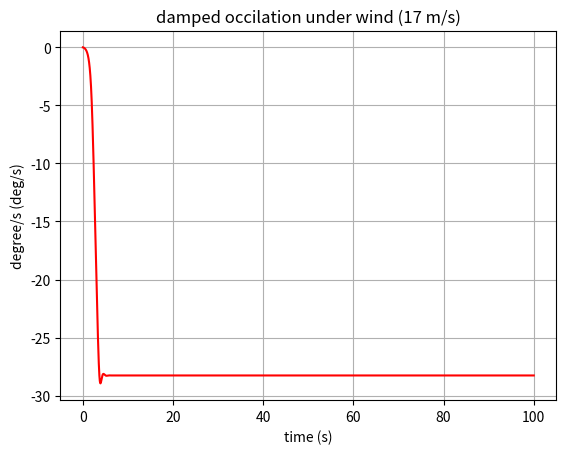

This figure's Python source:
#Integrated Vibration Code with damping moment, inertia and spring force
from scipy.integrate import ode
import matplotlib.pyplot as mpl
import numpy as np
import csv

#curve fitting fr stiffning damper curve fitting
#speed = np.array([-30,-25,-20,-15,-10,-4,0,4,10,15,20,25,30])    
#dampingforce=np.array([-500,-240,-120,-70,-30,-20,0,20,30,70,110,160,300])
speed = np.array([-25,-20,-15,-10,-4,0,4,10,15,20,25])          #mm/s units
dampingforce=np.array([-90,-70,-50,-30,-20,0,20,30,50,70,90])   #kg units
z = np.polyfit(speed, 10*dampingforce , 6)                      #newton and mm/s units
poly=np.poly1d(z)


#wind forcing function

angle=np.array([-1.04720,-0.87266,-0.78540,-0.69813,-0.52360,-0.34907,-0.17453,-0.08727,0.00000,0.08727,0.17453,0.34907,0.52360,0.69813,0.78540,0.87266,1.04720])
table=np.array([23608.02,21020.84,20859.15,19565.55,17786.87,27488.80,22314.43,21020.84,-3233.98,-20050.65,-21344.24,-20616.60,-17786.87,-20050.65,-21344.24,-22799.53,-24739.92])

wi=np.polyfit(-1*angle, table, 6)
poly_wind=np.poly1d(wi)



#damper geometry and kinematics calculations (user inputs)
GL=np.array([0,0])                          #Ground level coordinate  (base of VP) (x,y coordinate)
PL=np.array([0,1500])                       #Pivot level (centre of rotation) (x,y coordinate)
DMP=np.array([0,630])                       #Damper mounting point (fom the Pivot Level) (x,y coordinate)
DLA=140                                     #Damper lever arm in mm
LOS=76                                      #Lever arm offset
f=0.63                                      #Natural frequency in Hz
Th=5                                        #Maximum amplitude of torsional vibration in degree
k_tt= 6666.7                               #Newton and meter units

I1=39000                                    #torque tube
I2=8110336                                  #rail
I3=241661000                                #module
I=(I1+I2+I3)/1000000
Ipl=249.8

#####Wind velocity
v = 17                                        #in m/s
print (v)
#####calculating machine parameters
OA = 90 - np.rad2deg(np.arctan2(DLA,LOS))   #Offset angle as the lever arm is mounted at the bottom of TT
OA = np.deg2rad(OA)                         #Offset angle below the positive x axis
DML=PL-DMP                                  #Damper mounting level (from pivot reference)
Th=np.deg2rad(Th)                           #convert to radian
l=np.sqrt(DLA**2+LOS**2)                    #Actual lever arm length from centre of rotation
#OMEGA = (2 * f * np.pi)
damp_moment=[]
wind_moment=[]

disp=[]
vel=[]
acc=[]


def motion_equation(t , y):
    AD = y[0]
    AS = y[1]

    #damper 1
    DA = y[0] + OA
    CPx= PL[0] + (l*np.cos(DA))
    CPy= PL[1] - (l*np.sin(DA))
    damper_l= np.sqrt( (CPx-DML[0])**2 + (CPy-DML[1])**2)
    Lin_Vel = -1* l * AS *  ((CPx - DML[0])*np.sin(DA) + (CPy - DML[1])*np.cos(DA))/(damper_l)
    f=poly(Lin_Vel)
    fx_cap = (CPx-DML[0])/damper_l              #unit vectors in force direction
    fy_cap = (CPy-DML[1])/damper_l
    rx_cap = (CPx - PL[0])/l                    #unit vector in radius direction (this is for cross product
    ry_cap = (CPy - PL[1])/l

    #damper 2
    DA2 = y[0] - OA
    CPx2= PL[0] - (l*np.cos(DA2))               #have chcanged this on 5th april after detecting error
    CPy2= PL[1] + (l*np.sin(DA2))
    damper_l2= np.sqrt( (CPx2-DML[0])**2 + (CPy2-DML[1])**2)
    Lin_Vel2 = 1* l * AS *  ((CPx2 - DML[0])*np.sin(DA2) + (CPy2 - DML[1])*np.cos(DA2))/(damper_l2)
    f2=poly(Lin_Vel2)
    fx_cap2 = (CPx2 -DML[0])/damper_l2
    fy_cap2 = (CPy2 -DML[1])/damper_l2
    rx_cap2 = (CPx2 - PL[0])/l
    ry_cap2 = (CPy2 - PL[1])/l
    
    D_M = (f * l * (fy_cap*rx_cap - fx_cap*ry_cap))/1000 + (f2 * l * (fy_cap2*rx_cap2 - fx_cap2*ry_cap2))/1000 #damper moment I changed this on 5th april too after realizing mistakes in the code
    K_M = k_tt * AD                             #spring force moment
    W_tor= (poly_wind(AD + np.deg2rad(0))) * 17**2 /(47**2)

    
    #print ('wind:',W_tor,'\tspring',K_M)
    #damp_moment.append(-1* D_M)
    #wind_moment.append(W_tor)

    #disp.append(AD)
    #vel.append(AS)


    #acc.append((-K_M - W_tor )/(Ipl))

    accln=(-K_M + D_M + W_tor )/(Ipl)


    

    return[y[1], accln]
    #return[y[1], (-K_M  - 10000*np.sin(2*np.pi*1*t))/(Ipl)]

r=ode(motion_equation, jac=None).set_integrator('dopri5', nsteps=10000)
r.set_initial_value([np.deg2rad(0), 0], 0)
t1=100
dt=0.01

i=0
d=[]
v=[]
a=[]
while r.successful() and r.t<t1:
    b=r.integrate(r.t+dt)
    d.append(b[0])
    v.append(b[1])
    i=i+1

#i=0
#for x in vel:
#    if i==0:
#        acc.append(0)
#    else:
#        acc.append((x-vel[i-1])/dt)
#    i=i+1

#print(acc)
sp_tor=[]
in_tor=[]


for x in disp:
    sp_tor.append( x * k_tt)
for x in acc:
    in_tor.append(Ipl*x)
wtor=poly_wind(disp)

tot=[]

#for x in range(0,len(in_tor)):
#    tot.append(in_tor[x]+sp_tor[x]+wtor[x])

tzone=np.linspace(0,t1,(len(d)),True)
#mpl.plot(sp_tor,'r--')
#mpl.plot(wtor,'b--')
#mpl.plot(in_tor,'g--')
#mpl.plot(tot ,'k-*')
#mpl.plot(np.rad2deg(disp))
#mpl.show()

#for i in range(0,100):
#    print (wtor[i], in_tor[i], sp_tor[i])

####
#t_mom=np.linspace(0,t1,len(damp_moment))
    #damp_moment = -1 * damp_moment
#mpl.plot(t_mom, damp_moment)
#t_mom=np.linspace(0,t1,len(wind_moment))
#mpl.plot(t_mom, wind_moment,'r')
#mpl.show()

#mpl.plot(tzone,np.rad2deg(d),'r')
#mpl.plot(tzone,v,'b--')
#mpl.show()


############ csv file
newFile = open('parsedfile.csv','a')
i=0
for t in tzone:
    newFile.write(str(t))
    newFile.write(',')
    newFile.write(str(np.rad2deg(d[i])))
    newFile.write('\n')
    i=i+1
newFile.close()


fig, ax = mpl.subplots()
ax.plot(tzone, np.rad2deg(d),'r')

ax.set(xlabel='time (s)', ylabel='degree/s (deg/s)',
       title='damped occilation under wind (17 m/s)')
ax.grid()

#fig.savefig("test.png")
mpl.show()
